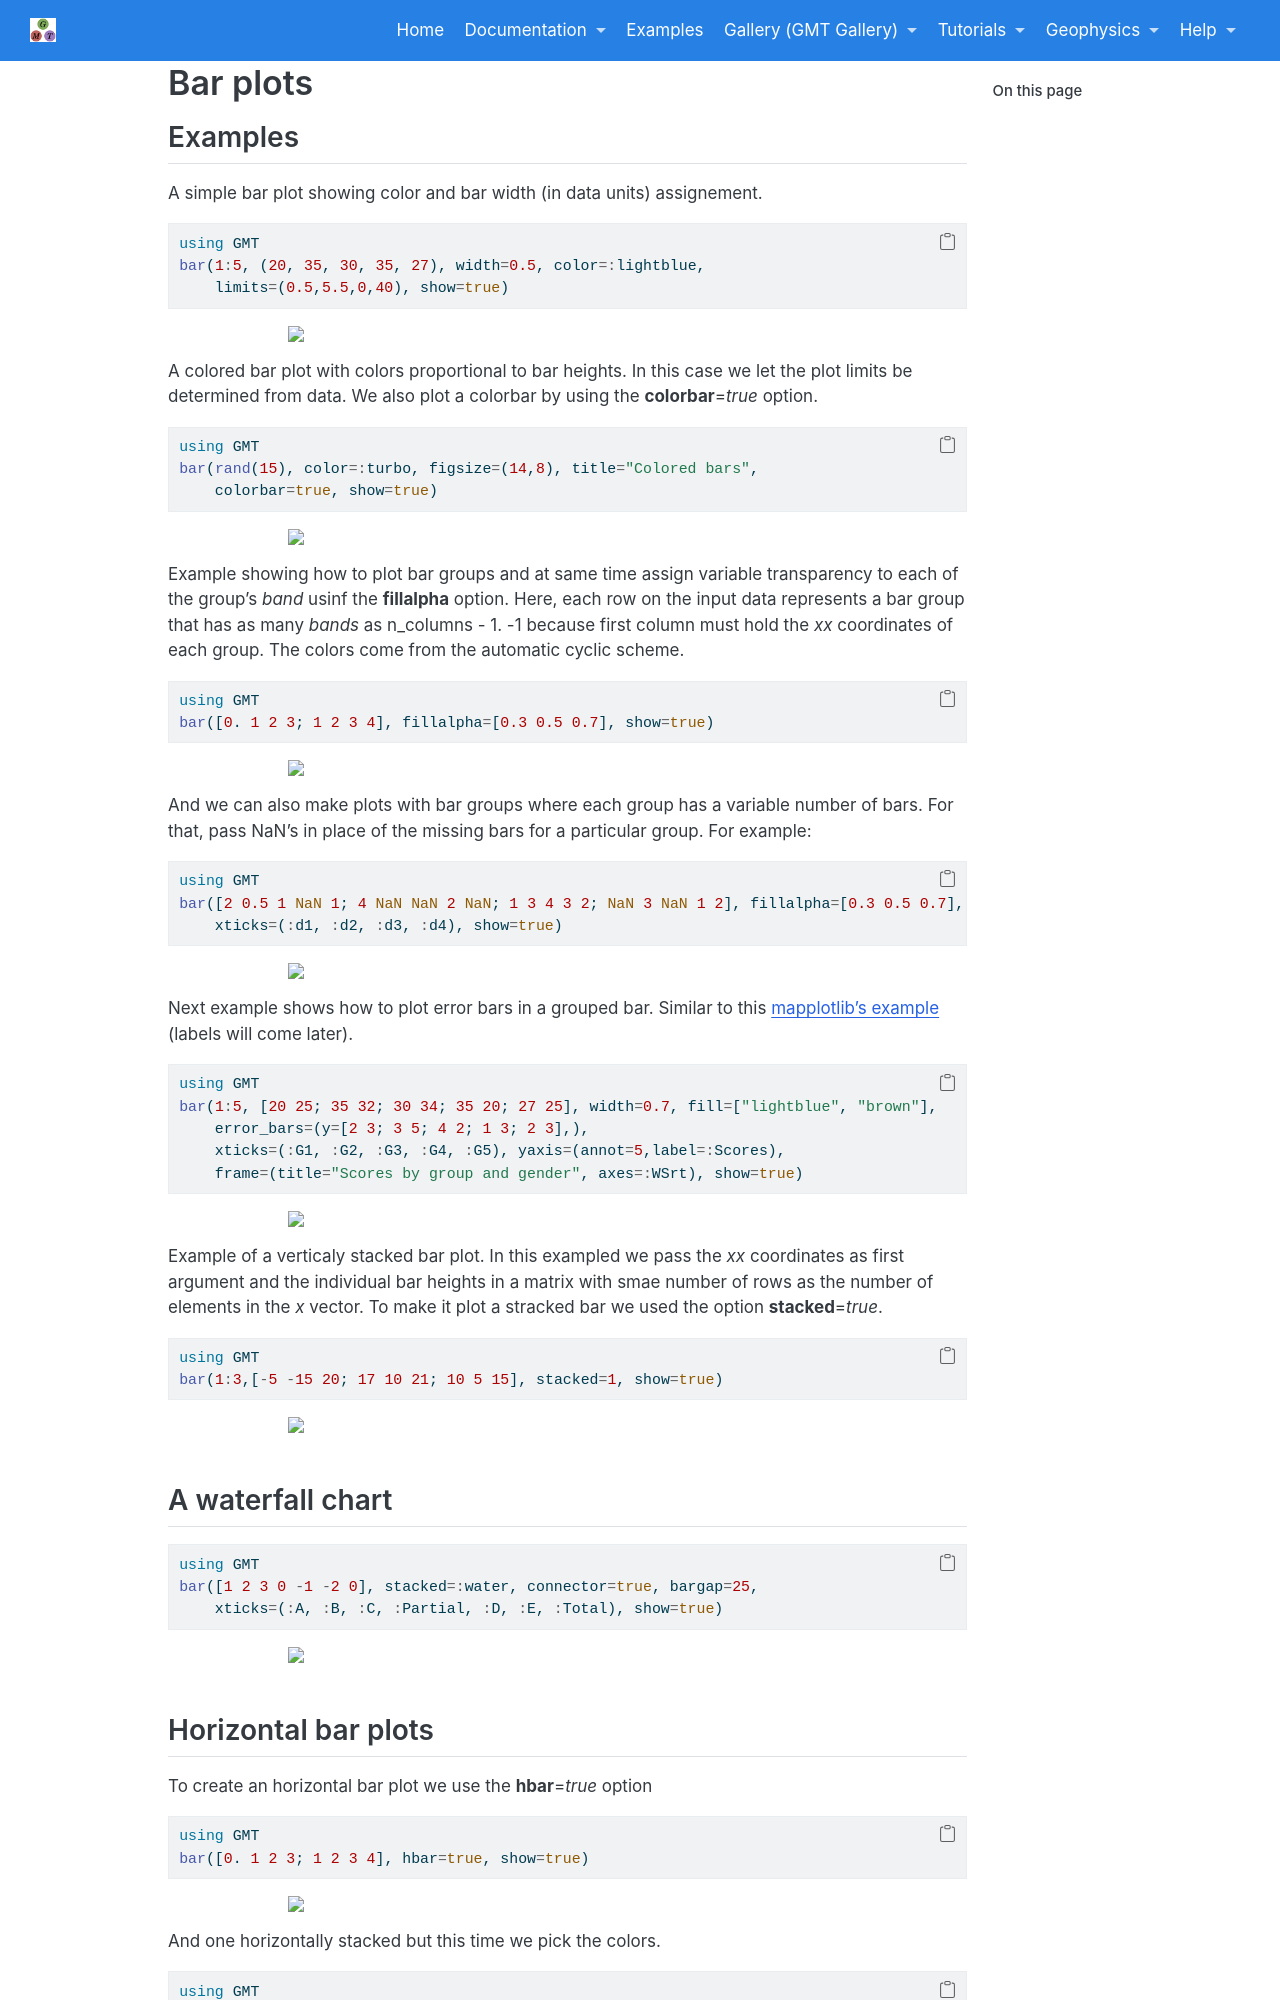

repository: joa-quim/GMTjl_doc · page: examples/plotting_functions/03_bars.html · generator: jekyll

# Bar plots

## Examples

A simple bar plot showing color and bar width (in data units) assignement.

\begin{examplefig}{}
```julia
using GMT
bar(1:5, (20, 35, 30, 35, 27), width=0.5, color=:lightblue,
    limits=(0.5,5.5,0,40), show=true)
```
\end{examplefig}

A colored bar plot with colors proportional to bar heights. In this case we let the plot limits be determined from data. We also plot a colorbar by using the **colorbar**=*true* option.

\begin{examplefig}{}
```julia
using GMT
bar(rand(15), color=:turbo, figsize=(14,8), title="Colored bars",
    colorbar=true, show=true)
```
\end{examplefig}

Example showing how to plot bar groups and at same time assign variable transparency to each of the group's *band* usinf the **fillalpha** option. Here, each row on the input data represents a bar group that has as many *bands* as n_columns - 1. -1 because first column must hold the *xx* coordinates of each group. The colors come from the automatic cyclic scheme.

\begin{examplefig}{}
```julia
using GMT
bar([0. 1 2 3; 1 2 3 4], fillalpha=[0.3 0.5 0.7], show=true)
```
\end{examplefig}

And we can also make plots with bar groups where each group has a variable number of bars.
For that, pass NaN's in place of the missing bars for a particular group. For example:

\begin{examplefig}{}
```julia
using GMT
bar([2 0.5 1 NaN 1; 4 NaN NaN 2 NaN; 1 3 4 3 2; NaN 3 NaN 1 2], fillalpha=[0.3 0.5 0.7],
    xticks=(:d1, :d2, :d3, :d4), show=true)
```
\end{examplefig}


Next example shows how to plot error bars in a grouped bar. Similar to this [mapplotlib's example](https://matplotlib.org/3.1.1/gallery/lines_bars_and_markers/barchart.html#sphx-glr-gallery-lines-bars-and-markers-barchart-py) (labels will come later).

\begin{examplefig}{}
```julia
using GMT
bar(1:5, [20 25; 35 32; 30 34; 35 20; 27 25], width=0.7, fill=["lightblue", "brown"],
    error_bars=(y=[2 3; 3 5; 4 2; 1 3; 2 3],),
    xticks=(:G1, :G2, :G3, :G4, :G5), yaxis=(annot=5,label=:Scores),
    frame=(title="Scores by group and gender", axes=:WSrt), show=true)
```
\end{examplefig}

Example of a verticaly stacked bar plot. In this exampled we pass the *xx* coordinates as first argument and the individual bar heights in a matrix with smae number of rows as the number of elements in the *x* vector. To make it plot a stracked bar we used the option **stacked**=*true*.

\begin{examplefig}{}
```julia
using GMT
bar(1:3,[-5 -15 20; 17 10 21; 10 5 15], stacked=1, show=true)
```
\end{examplefig}

## A waterfall chart

\begin{examplefig}{}
```julia
using GMT
bar([1 2 3 0 -1 -2 0], stacked=:water, connector=true, bargap=25,
    xticks=(:A, :B, :C, :Partial, :D, :E, :Total), show=true)
```
\end{examplefig}
